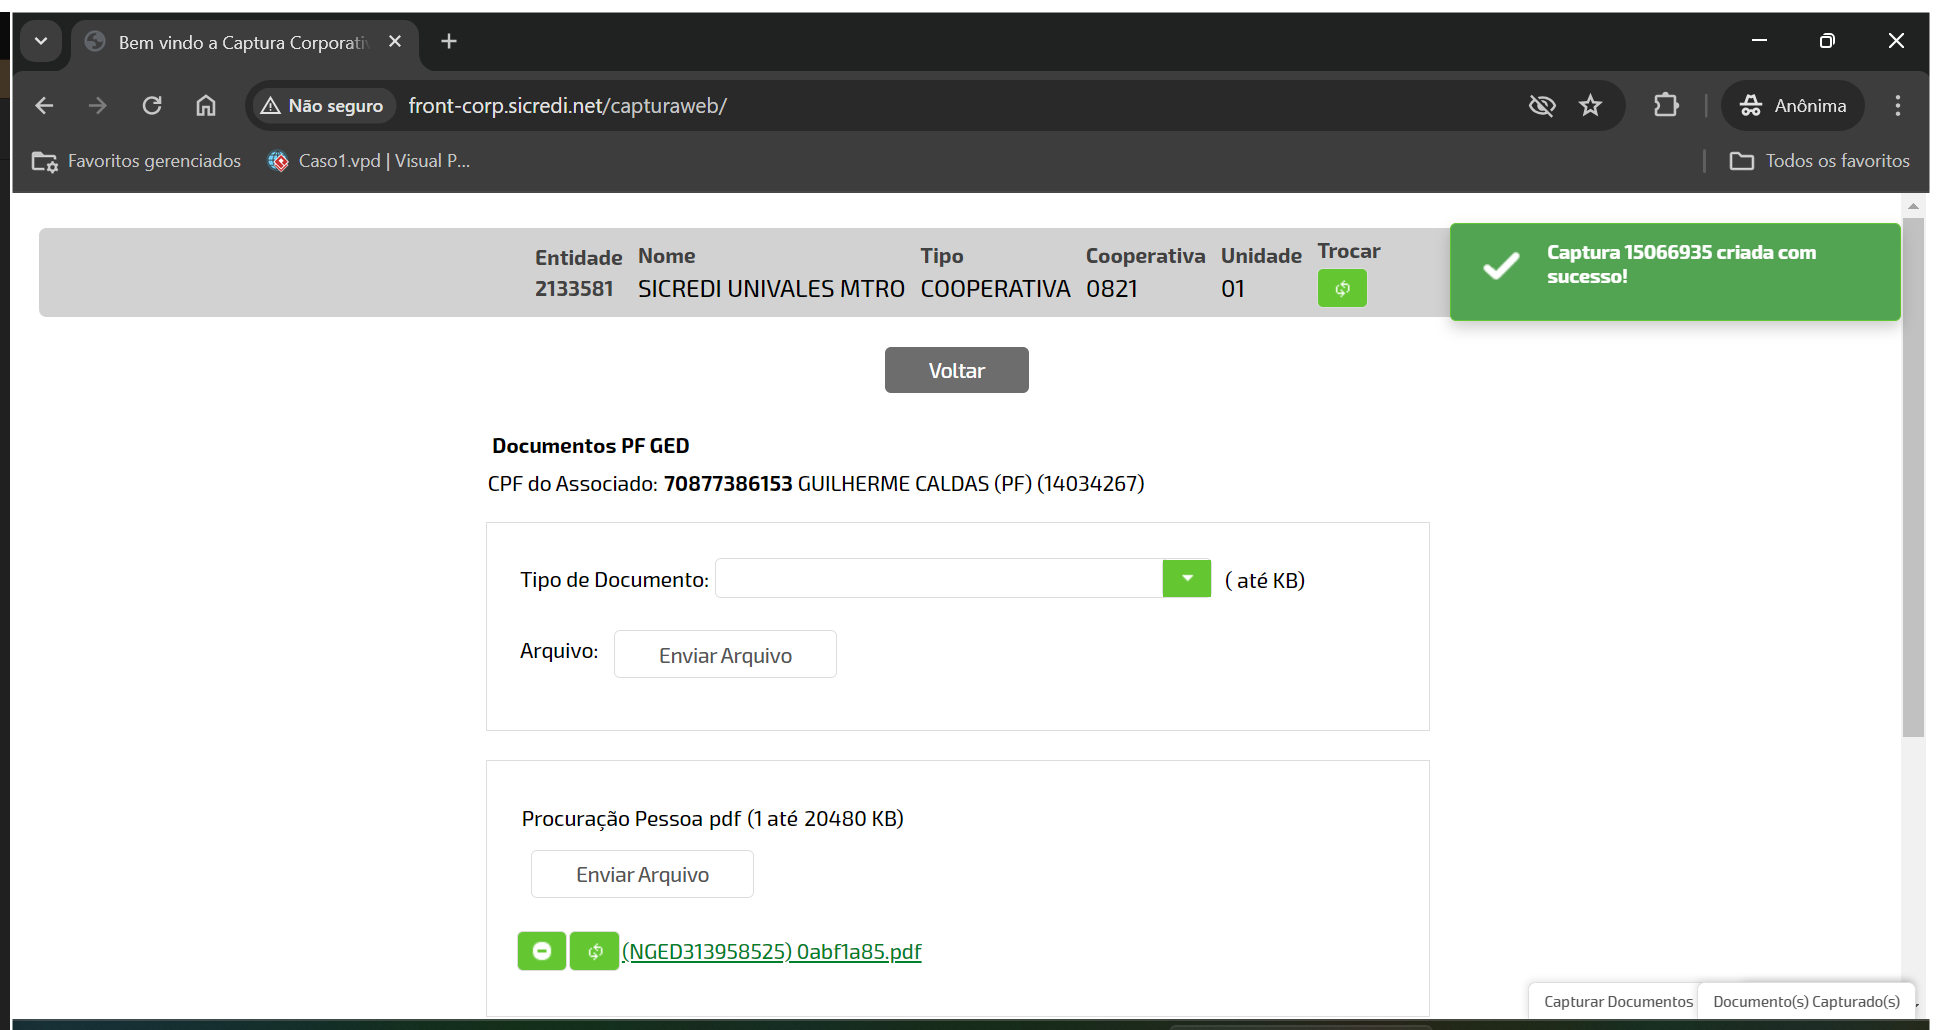
Task: Processo em Branco
Workflow: teste

Step 1: Use Browser Chrome: Bem vindo a Captura Corporativa [number redacted]) in window 'Bem vindo a Captura Corporativa [number redacted])' (chrome.exe)

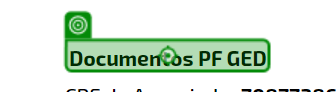
Step 2: Mouse Scroll 'Documentos PF GED'

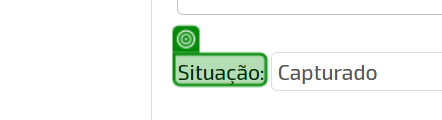
Step 3: SearchedElement